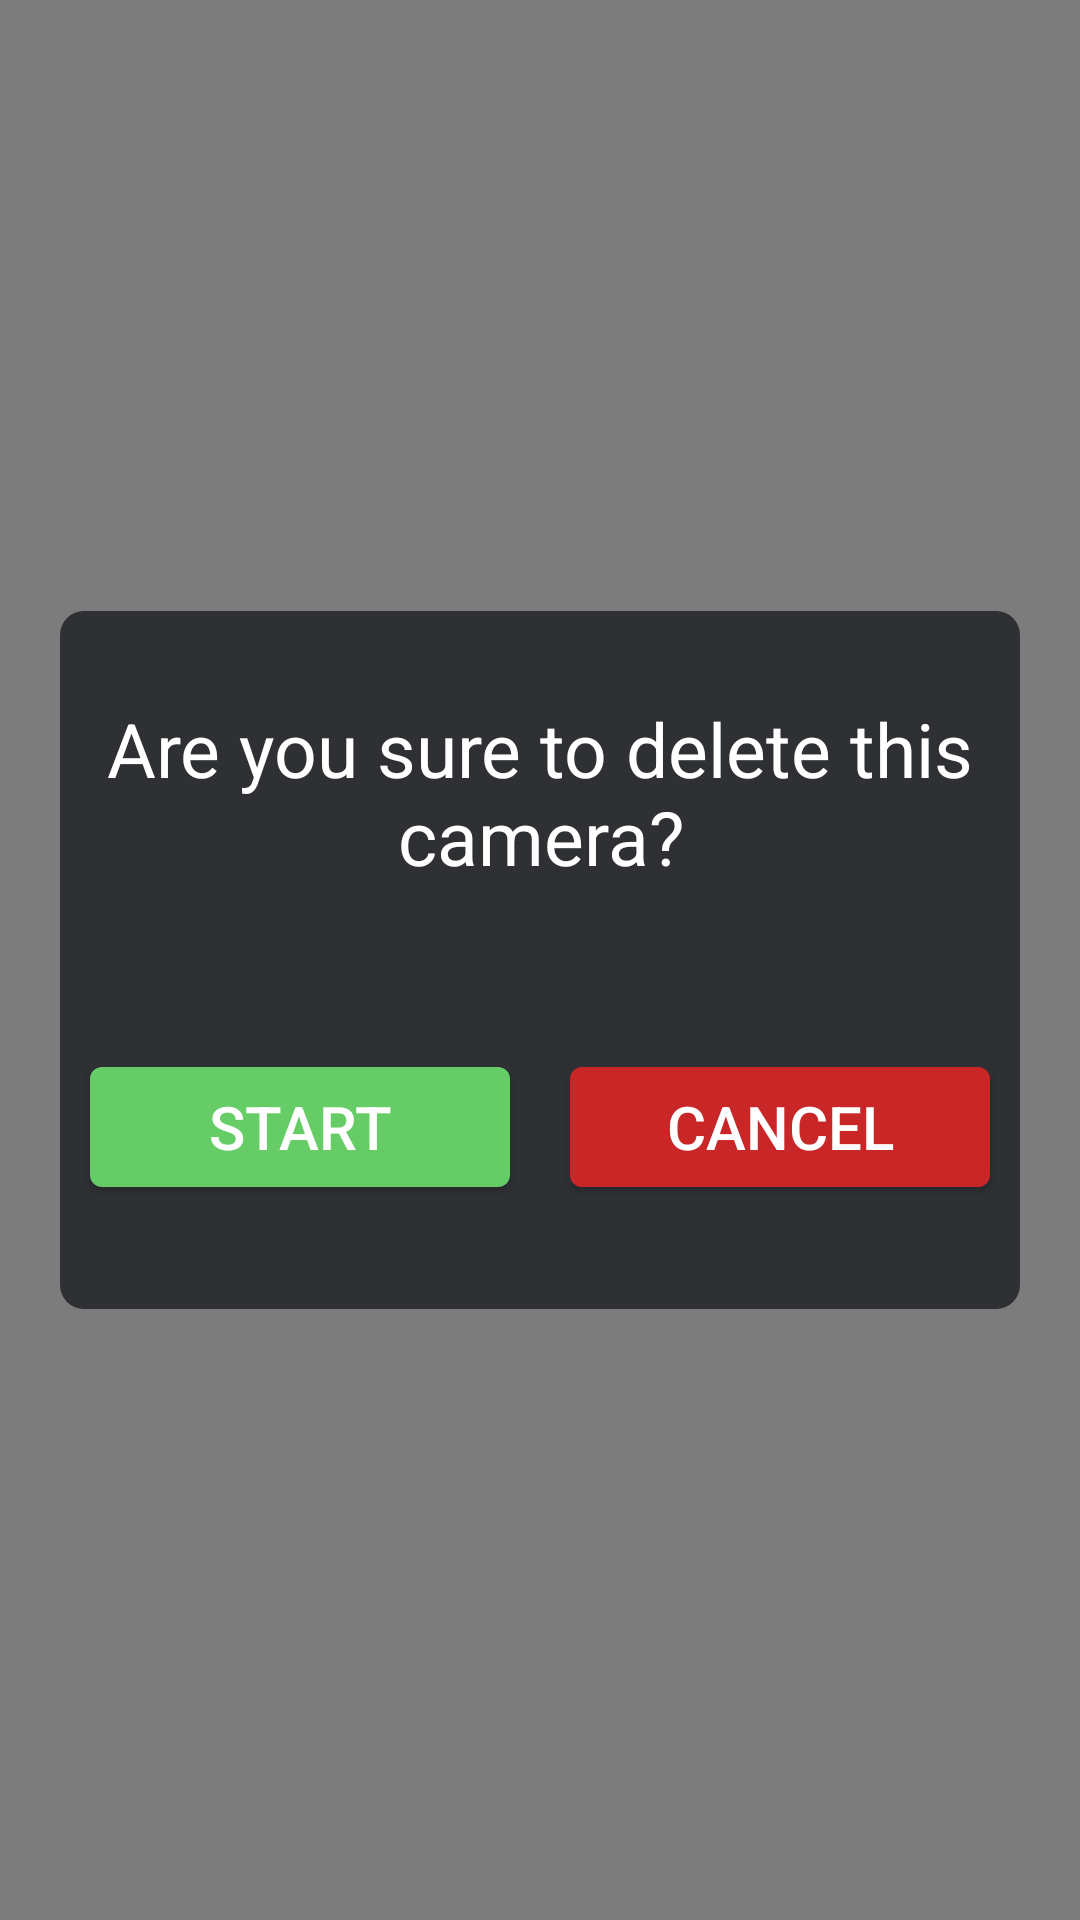

This screen was rendered from an Android layout file. Write that file and the resources it references.
<!-- AndroidManifest.xml: application theme AppTheme -->
<!-- res/layout/dialog_send_data.xml -->
<?xml version="1.0" encoding="utf-8"?>
<LinearLayout xmlns:android="http://schemas.android.com/apk/res/android"
    android:layout_width="match_parent"
    android:layout_height="match_parent"
    android:background="#80000000"
    android:gravity="center"
    android:orientation="vertical"
    android:weightSum="11">


    <LinearLayout
        android:layout_width="match_parent"
        android:layout_height="0dp"
        android:layout_marginLeft="20dp"
        android:layout_marginRight="20dp"
        android:layout_weight="4"
        android:background="@drawable/layout_bg_rounded"
        android:gravity="center"
        android:orientation="vertical"
        android:weightSum="2">

        <TextView
            android:id="@+id/tv_warning"
            android:layout_width="match_parent"
            android:layout_height="0dp"
            android:layout_marginBottom="10dp"
            android:layout_marginTop="10dp"
            android:layout_weight="1"
            android:gravity="center"
            android:text="Are you sure to delete this camera?"
            android:textColor="@color/white"
            android:textSize="25sp" />


        <LinearLayout
            android:layout_width="match_parent"
            android:layout_height="0dp"
            android:layout_marginBottom="10dp"
            android:layout_weight="1"
            android:gravity="center"
            android:orientation="horizontal">


            <Button
                android:id="@+id/btn_start"
                android:layout_width="0dp"
                android:layout_height="40dp"
                android:layout_margin="10dp"
                android:layout_weight="1"
                android:background="@drawable/btn_save_selector"
                android:text="Start"
                android:textColor="@color/white"
                android:textSize="20sp" />

            <Button
                android:id="@+id/btn_cancel"
                android:layout_width="0dp"
                android:layout_height="40dp"
                android:layout_margin="10dp"
                android:layout_weight="1"
                android:background="@drawable/btn_cancel_selector"
                android:text="Cancel"
                android:textColor="@color/white"
                android:textSize="20sp" />

        </LinearLayout>


    </LinearLayout>

</LinearLayout>
<!-- resources referenced by this layout -->
<resources>
  <color name="white">#ffffffff</color>
  <!-- drawable btn_cancel_selector (drawable) -->
  <?xml version="1.0" encoding="utf-8"?>
  <selector xmlns:android="http://schemas.android.com/apk/res/android">
      <item android:state_pressed="false">
          <shape xmlns:android="http://schemas.android.com/apk/res/android">
              <solid android:color="@color/red" />
              <corners android:radius="4dip" />
          </shape>
      </item>
      <item android:state_pressed="true">
          <shape xmlns:android="http://schemas.android.com/apk/res/android">
              <solid android:color="@color/red_selected" />
              <corners android:radius="4dip" />
          </shape>
      </item>
  </selector>
  <!-- drawable btn_save_selector (drawable) -->
  <?xml version="1.0" encoding="utf-8"?>
  <selector xmlns:android="http://schemas.android.com/apk/res/android">
      <item android:state_pressed="false">
          <shape xmlns:android="http://schemas.android.com/apk/res/android">
              <solid android:color="@color/green_2" />
              <corners android:radius="4dip" />
          </shape>
      </item>
      <item android:state_pressed="true">
          <shape xmlns:android="http://schemas.android.com/apk/res/android">
              <solid android:color="@color/green_2_selected" />
              <corners android:radius="4dip" />
          </shape>
      </item>
  </selector>
  <!-- drawable layout_bg_rounded (drawable) -->
  <?xml version="1.0" encoding="UTF-8"?>
  <shape xmlns:android="http://schemas.android.com/apk/res/android">
      <solid android:color="@color/colorPrimary"
          />
  
      <corners android:radius="8dip" />
  
  </shape>
  <style name="AppTheme" parent="Theme.AppCompat.Light.DarkActionBar">
          
          <item name="colorPrimary">@color/colorPrimary</item>
          <item name="colorPrimaryDark">@color/colorPrimaryDark</item>
          <item name="colorAccent">@color/green_2</item>
      </style>
  <color name="red">#c92727</color>
  <color name="red_selected">#eee92d8e</color>
  <color name="green_2">#66cc66</color>
  <color name="green_2_selected">#00ff33</color>
  <color name="colorPrimary">#2e3034</color>
  <color name="colorPrimaryDark">#131315</color>
</resources>
